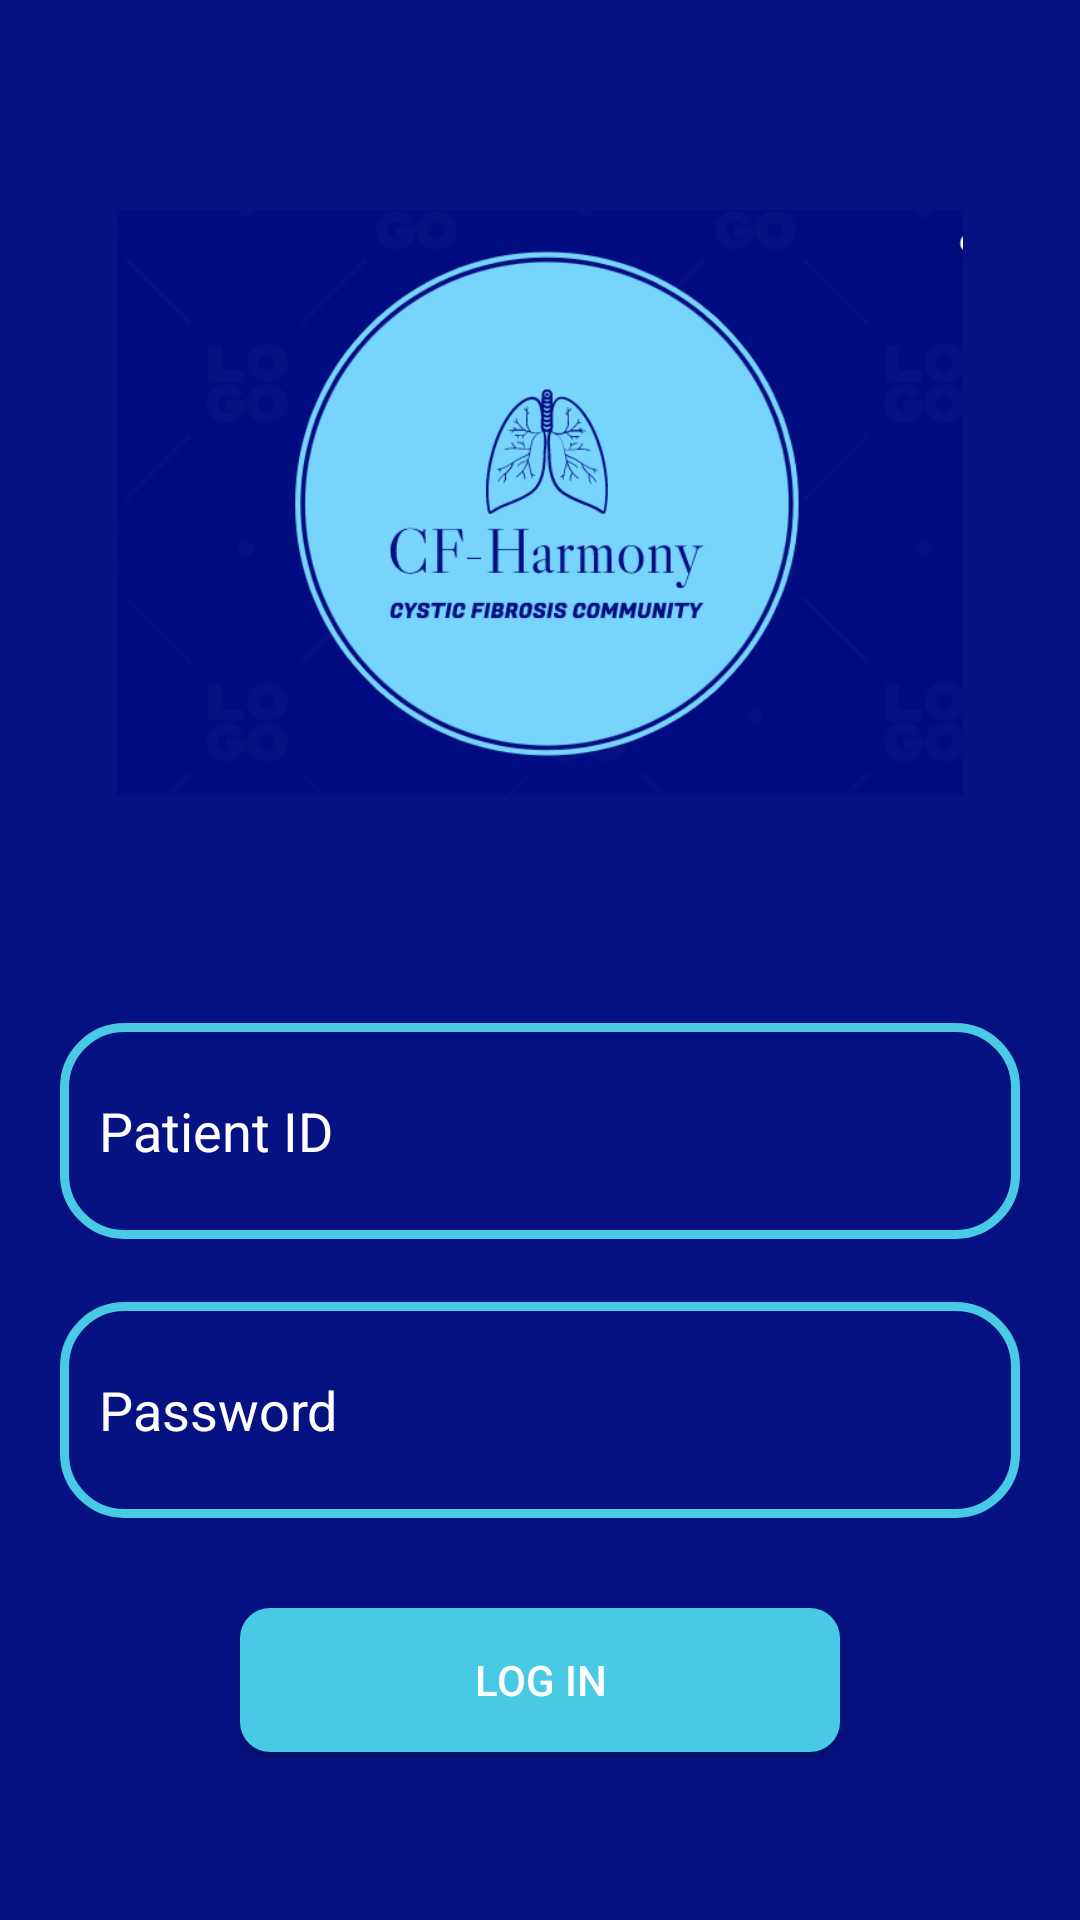

Layout XML and referenced resources for this Android screen:
<!-- AndroidManifest.xml: application theme Theme.CFHarmony -->
<!-- res/layout/activity_login.xml -->
<?xml version="1.0" encoding="utf-8"?>
<RelativeLayout xmlns:android="http://schemas.android.com/apk/res/android"
    xmlns:app="http://schemas.android.com/apk/res-auto"
    xmlns:tools="http://schemas.android.com/tools"
    android:layout_width="match_parent"
    android:layout_height="match_parent"
    android:background="@color/darkblue"
    tools:context=".Login">

    <ImageView
        android:id="@+id/app_logo"
        android:layout_width="404dp"
        android:layout_height="195dp"
        android:layout_centerHorizontal="true"
        android:layout_marginTop="70dp"
        android:src="@drawable/cf_harmony" />


    <EditText
        android:id="@+id/edt_patientid"
        android:layout_width="378dp"
        android:layout_height="72dp"
        android:background="@drawable/edt_background"
        android:paddingLeft="13dp"
        android:layout_below="@id/app_logo"
        android:layout_marginLeft="20dp"
        android:layout_marginTop="76dp"
        android:layout_marginRight="20dp"
        android:hint="Patient ID"
        android:textColorHint="@color/white"
        android:textColor="@color/white"/>

    <EditText
        android:pointerIcon="zoom_in"
        android:id="@+id/edt_password"
        android:layout_width="378dp"
        android:layout_height="72dp"
        android:layout_below="@id/app_logo"
        android:textColor="@color/white"
        android:background="@drawable/edt_background"
        android:paddingLeft="13dp"
        android:layout_marginLeft="20dp"
        android:layout_marginTop="169dp"
        android:layout_marginRight="20dp"
        android:hint="Password"
        android:textColorHint="@color/white" />

    <Button
        android:id="@+id/btnLogin"
        android:layout_width="200dp"
        android:layout_height="wrap_content"
        android:layout_below="@id/edt_password"
        android:text="Log In"
        android:textColor="@color/white"
        android:background="@drawable/btn_background"
        android:layout_centerHorizontal="true"
        android:layout_marginTop="30dp"
        />


</RelativeLayout>
<!-- resources referenced by this layout -->
<resources>
  <color name="darkblue">#061182</color>
  <color name="white">#FFFFFFFF</color>
  <!-- drawable btn_background (drawable) -->
  <?xml version="1.0" encoding="utf-8"?>
  <shape xmlns:android="http://schemas.android.com/apk/res/android">
      <corners android:radius="10dp"/>
      <solid android:color="@color/bleau"/>
  
  </shape>
  <!-- drawable cf_harmony: png bitmap (drawable, 43865 bytes) -->
  <!-- drawable edt_background (drawable) -->
  <?xml version="1.0" encoding="utf-8"?>
  <shape xmlns:android="http://schemas.android.com/apk/res/android">
      <corners android:radius="20dp"/>
      <stroke android:color="@color/bleau" android:width="3dp"/>
  
  </shape>
  <style name="Theme.CFHarmony" parent="Theme.AppCompat.Light">
          
          <item name="colorPrimary">@color/bleau</item>
          <item name="colorPrimaryVariant">@color/bleau</item>
          <item name="colorOnPrimary">@color/white</item>
          
          <item name="colorSecondary">@color/teal_200</item>
          <item name="colorSecondaryVariant">@color/teal_700</item>
          <item name="colorOnSecondary">@color/black</item>
          
          <item name="android:statusBarColor">?attr/colorPrimaryVariant</item>
          
  
  
  
  
      </style>
  <color name="bleau">#48cae4</color>
  <color name="teal_200">#FF03DAC5</color>
  <color name="teal_700">#FF018786</color>
  <color name="black">#FF000000</color>
</resources>
